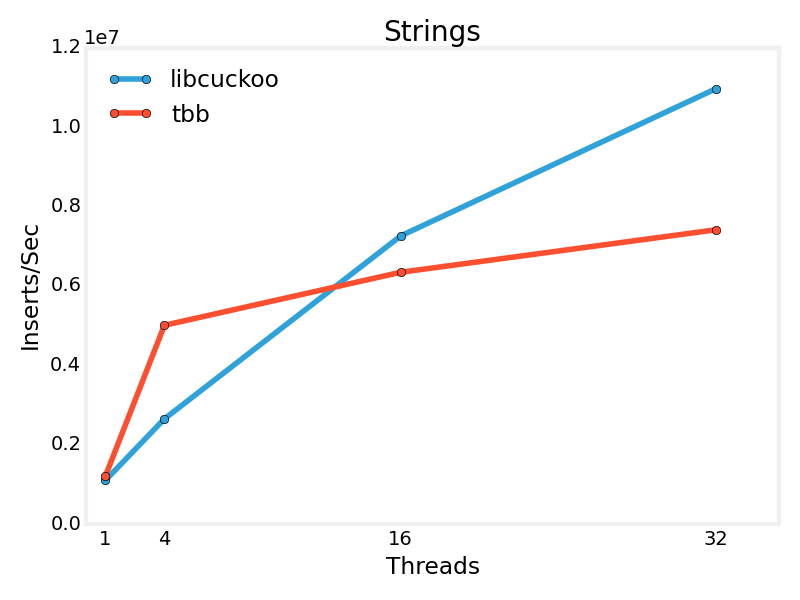

Values plotted in this chart, from the file beside it:
Threads, libcuckoo, tbb
1, 1097971, 1202812
4, 2650743, 5009278
16, 7263031, 6345875
32, 10973014, 7416474
